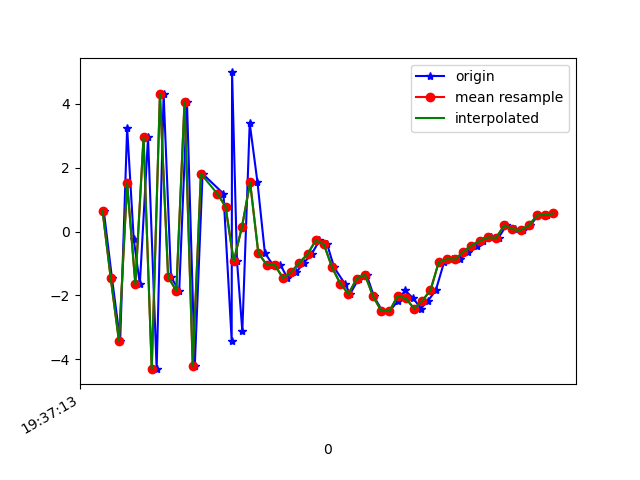

The file beside this chart, header and first rows:
1617737833323, 433469952060956, 0.64873004, 0.6782615, 8.824363
1617737833343, 433469971291726, -1.462, 0.4585, -8.234
1617737833363, 433469990522496, -3.427, 0.1549, 3.85
1617737833380, 433470009753266, 3.253, 1.132, -5.675
1617737833396, 433470028984036, -0.2242, 0.5028, 8.248
1617737833411, 433470048214806, -1.649, 0.5444, -8.236
1617737833431, 433470067445576, 2.954, 1.718, 6.566
1617737833452, 433470086676346, -4.313, -0.1006, -1.836
1617737833469, 433470105907116, 4.316, 1.565, -3.373
1617737833487, 433470125137886, -1.428, 0.8089, 7.19
1617737833507, 433470144368656, -1.853, 0.3628, -8.316
1617737833526, 433470163599426, 4.071, 1.599, 4.04
1617737833545, 433470182830196, -4.206, 0.3446, 1.037
1617737833564, 433470202060966, 1.812, 1.701, -7.591
1617737833615, 433470221291736, 1.187, 1.349, 5.706
1617737833635, 433470240522506, -3.418, -0.2562, -7.157
1617737833636, 433470259753276, 4.989, 1.997, -5.482
1617737833648, 433470278984046, -0.9253, 1.706, 4.23
1617737833661, 433470298214816, -3.122, 0.9037, -10.32
1617737833679, 433470317445586, 3.4, 1.643, -0.1041
1617737833698, 433470336676356, 1.54, 1.009, -2.674
1617737833716, 433470355907126, -0.6691, 1.216, -1.641
1617737833735, 433470375137896, -1.033, 1.916, -2.077
1617737833754, 433470394368666, -1.043, 2.244, -1.039
1617737833771, 433470413599436, -1.454, 0.6531, 2.834
1617737833793, 433470432830206, -1.27, -0.6423, 4.627
1617737833811, 433470452060976, -0.979, -0.2891, 4.607
1617737833830, 433470471291746, -0.7092, 0.7841, 5.1
1617737833849, 433470490522516, -0.2784, 1.059, 5.808
1617737833868, 433470509753286, -0.4005, 0.6175, 6.98
1617737833885, 433470528984056, -1.124, 0.3545, 7.777
1617737833911, 433470548214826, -1.633, 1.531, 6.534
1617737833924, 433470567445596, -1.952, 1.942, 5.895
1617737833945, 433470586676366, -1.474, 1.096, 6.037
1617737833964, 433470605907136, -1.347, -0.1213, 6.183
1617737833982, 433470625137906, -2.032, -0.7093, 5.682
1617737834002, 433470644368676, -2.484, -0.1768, 3.552
1617737834020, 433470663599446, -2.491, 0.5719, 1.282
1617737834040, 433470682830216, -2.191, 0.5958, 0.6878
1617737834058, 433470702060986, -1.843, -0.205, 0.5882
1617737834078, 433470721291756, -2.096, -0.3862, -0.05792
1617737834097, 433470740522526, -2.412, -0.1735, -1.739
1617737834114, 433470759753296, -2.168, 0.2949, -3.115
1617737834133, 433470778984066, -1.84, 0.3763, -2.929
1617737834153, 433470798214836, -0.9667, -0.1907, -1.947
1617737834173, 433470817445606, -0.8613, 0.0562, -2.452
1617737834192, 433470836676376, -0.8748, 0.2955, -3.582
1617737834211, 433470855907146, -0.6319, 0.323, -3.449
1617737834233, 433470875137916, -0.4384, 0.628, -3.157
1617737834249, 433470894368686, -0.2875, 1.193, -2.974
1617737834268, 433470913599456, -0.1833, 1.093, -2.533
1617737834286, 433470932830226, -0.1953, 0.5404, -1.552
1617737834305, 433470952060996, 0.195, 0.5656, -0.6642
1617737834326, 433470971291766, 0.07418, 1.01, -0.6629
1617737834345, 433470990522536, 0.0459, 1.339, -1.203
1617737834363, 433471009753306, 0.1941, 1.11, -0.6835
1617737834383, 433471028984076, 0.5065, 0.8357, 0.4997
1617737834404, 433471048214846, 0.5234, 0.9278, 0.4543
1617737834420, 433471067445616, 0.5696, 0.9633, 0.4595
